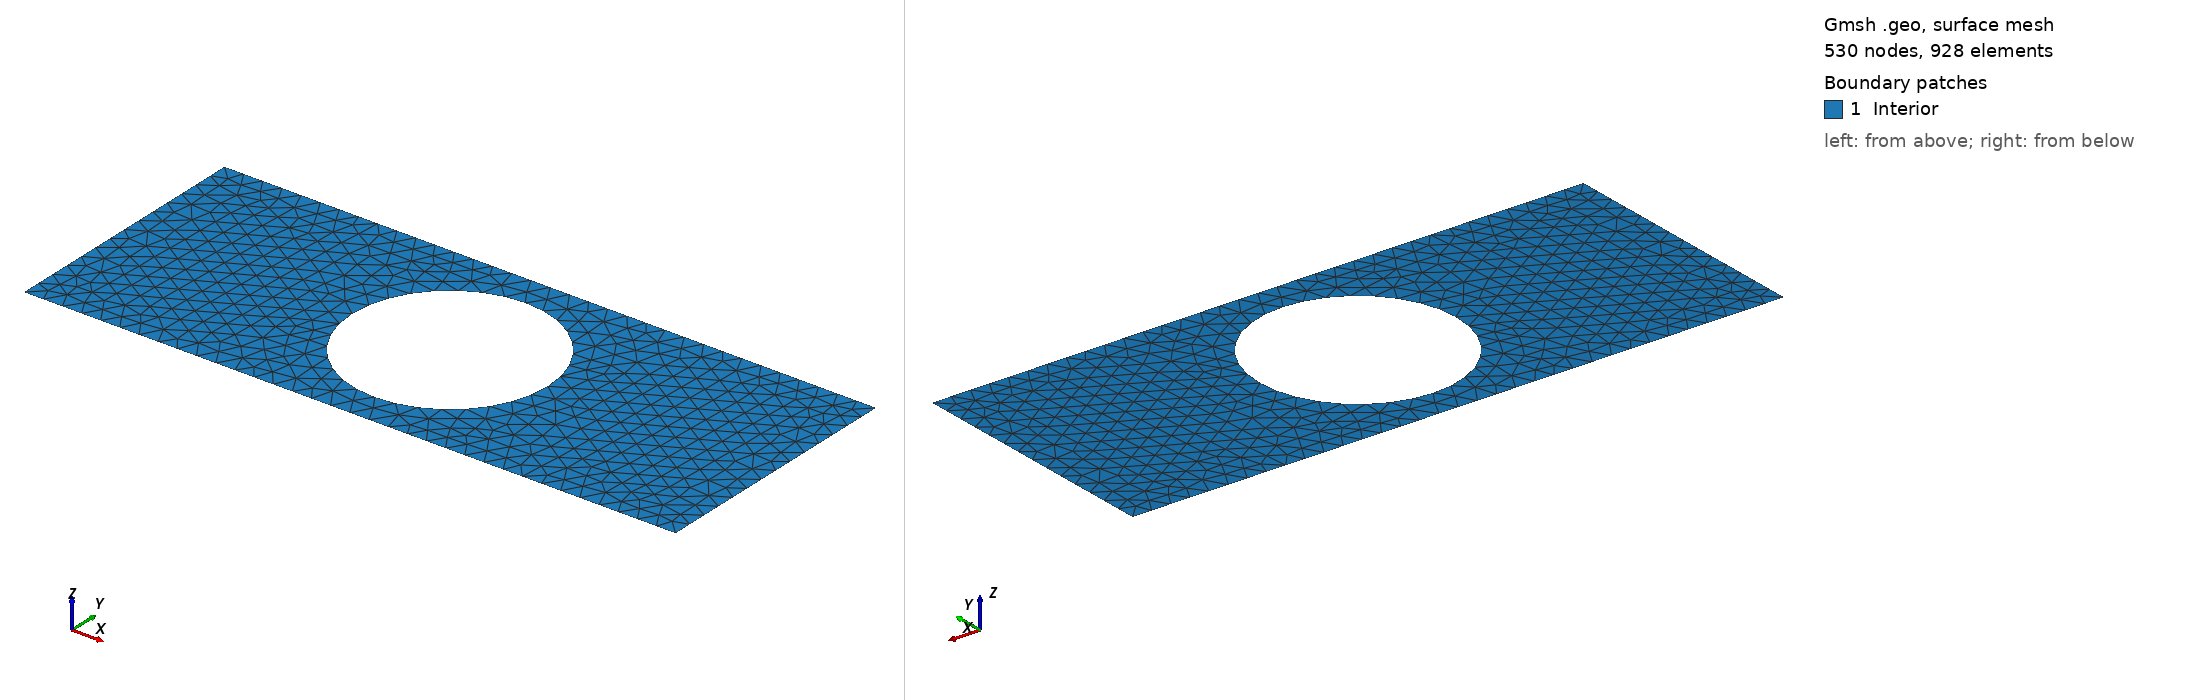

Gmsh geometry script, surface-meshed: 530 nodes, 928 surface elements. Boundary patches (legend numbers): 1 Interior. Left view from above one corner, right view from below the opposite corner. Legend entries are the model's physical surfaces. The drawing asked Gmsh for element sizes between 1% and 20% of the model's largest extent; the script's own settings can give other sizes.

=== barre_trou.geo (drawn) ===
lz = 0.3;
Point (1) = {0.00, 0, 0, lz};
Point (2) = {10, 0, 0, lz};
Point (3) = {10, 4, 0,lz};
Point (4) = {0.0 , 4,0, lz};

Line (1) = {1, 2};
Line (2) = {2, 3};
Line (3) = {3, 4};
Line (4) = {4, 1};
Line Loop (6) = {1,2, 3, 4};



Point(5) = {5, 2, 0,lz};
Point(6) = {3.5, 2, 0,lz};
Point(8) = {6.5, 2, 0,lz};
Point(9) = {5, 0.5, 0,lz};
Point(11) = {5, 3.5, 0,lz};
Point(12) = {5, 3.5, 0,lz};
Circle(7) = {6, 5, 11};
Circle(8) = {11, 5, 8};
Circle(9) = {8, 5, 9};
Circle(10) = {9, 5, 6};
Line Loop(11) = {10, 9, 8, 7};
Plane Surface(11)={6,11};
Physical Surface("Interior") = {11};
Physical Line("Traction") = {2};
Physical Line("Fixed_x") = {4};
Physical Line("Fixed_y") = {1, 3};
Physical Line("Free") = {7, 8, 9, 10};
